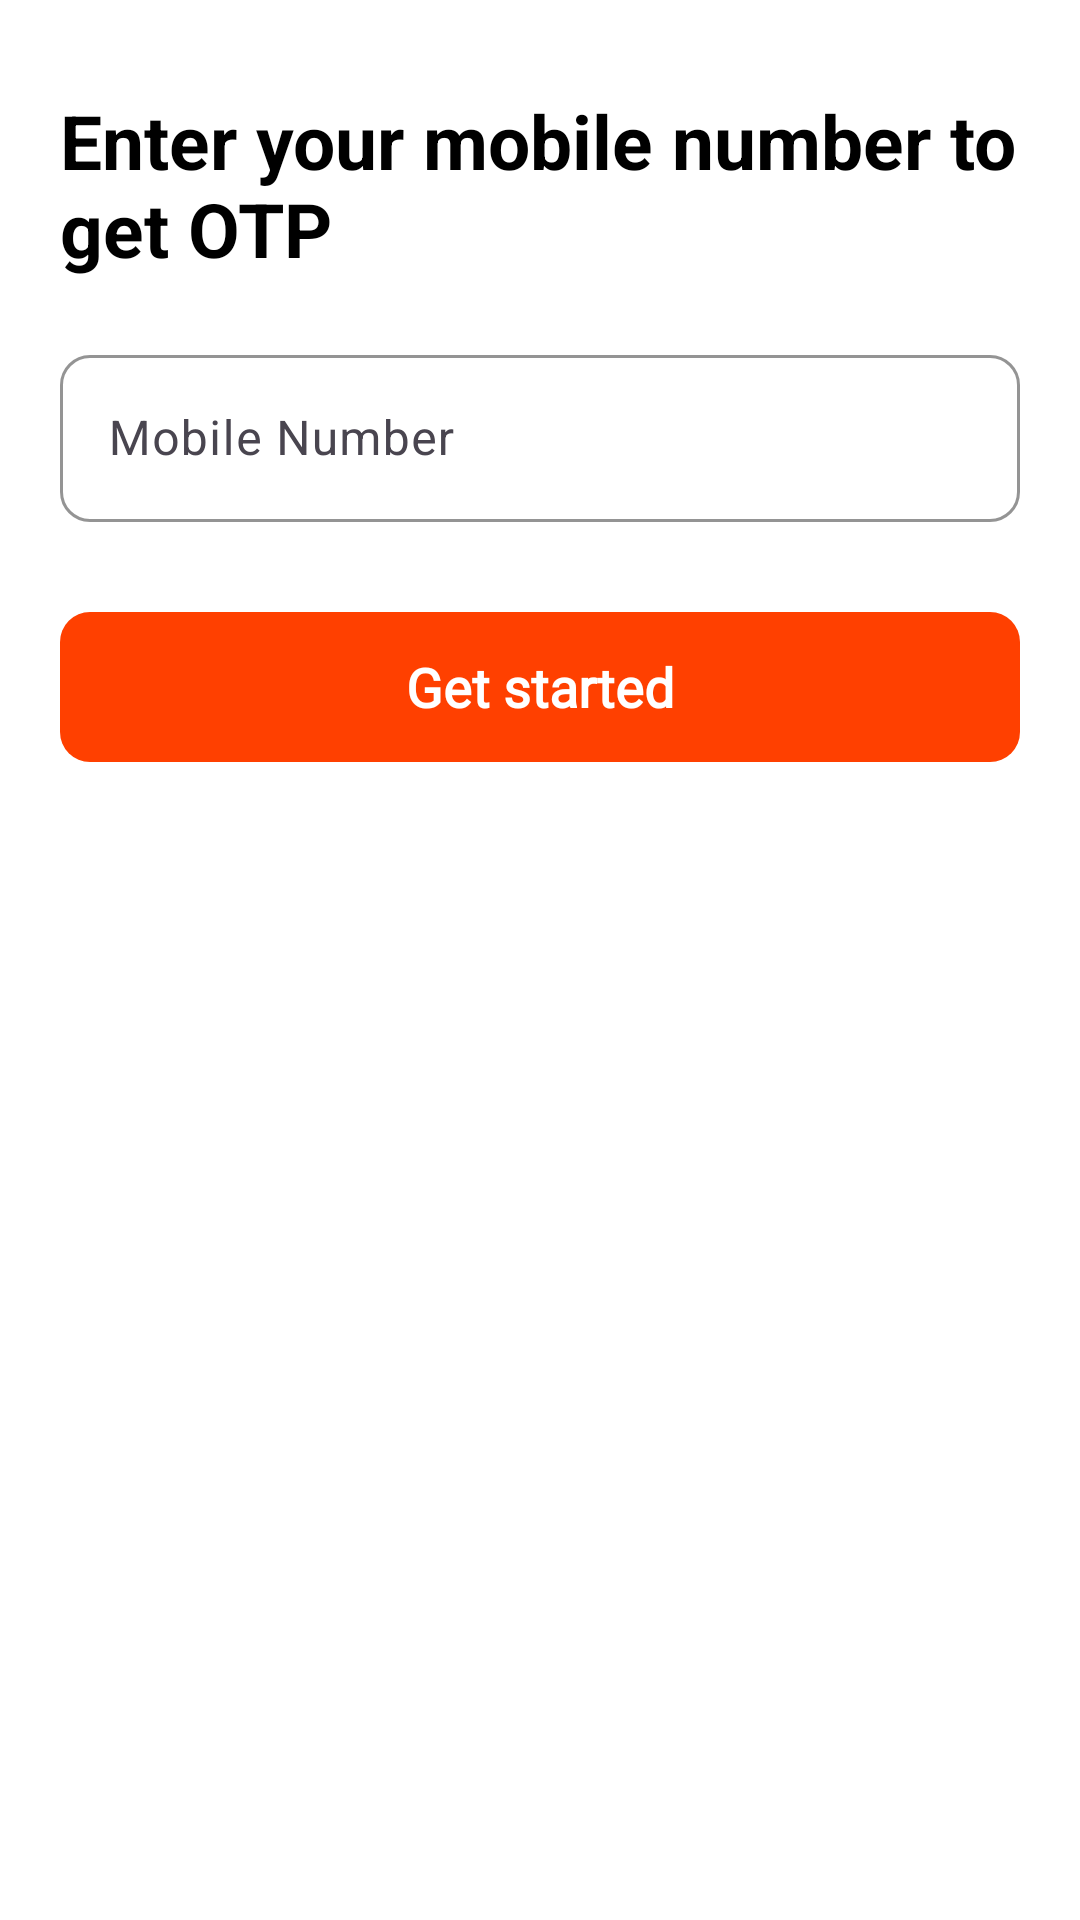

Android layout source for this screen:
<!-- AndroidManifest.xml: application theme Theme.Swiggy -->
<!-- res/layout/fragment_login_no_fragment.xml -->
<?xml version="1.0" encoding="utf-8"?>
<layout xmlns:app="http://schemas.android.com/apk/res-auto">

    <LinearLayout xmlns:android="http://schemas.android.com/apk/res/android"
        xmlns:tools="http://schemas.android.com/tools"
        android:layout_width="match_parent"
        android:layout_height="match_parent"
        android:background="@color/white"
        android:orientation="vertical"
        tools:context=".LoginFragment.LoginNoFragment">

        <ImageView
            android:id="@+id/back_arrow"
            android:layout_width="wrap_content"
            android:layout_height="wrap_content"
            android:layout_marginStart="20dp"
            android:layout_marginTop="20dp"
            android:src="@drawable/baseline_arrow_back_24" />

        <TextView
            android:layout_width="match_parent"
            android:layout_height="wrap_content"
            android:layout_marginStart="20dp"
            android:layout_marginTop="10dp"
            android:text="@string/enter_no"
            android:textColor="@color/black"
            android:textSize="25dp"
            android:textStyle="bold" />

        <com.google.android.material.textfield.TextInputLayout
            android:layout_width="match_parent"
            android:layout_height="wrap_content"
            android:layout_margin="20dp"
            android:autofillHints="name"
            android:focusableInTouchMode="true"
            android:hint="Mobile Number"
            app:boxCornerRadiusBottomEnd="10dp"
            app:boxCornerRadiusBottomStart="10dp"
            app:boxCornerRadiusTopEnd="10dp"
            app:boxCornerRadiusTopStart="10dp"
            app:boxStrokeColor="#E53935"
            app:hintTextColor="#E53935"
            app:prefixText="+91 | ">

            <com.google.android.material.textfield.TextInputEditText
                android:id="@+id/input_no"
                android:layout_width="match_parent"
                android:layout_height="wrap_content"
                android:inputType="number"
                android:maxLength="10" />


        </com.google.android.material.textfield.TextInputLayout>

        <TextView
            android:id="@+id/get_started"
            android:layout_width="match_parent"
            android:layout_height="50dp"
            android:layout_marginStart="20dp"
            android:layout_marginTop="10dp"
            android:layout_marginEnd="20dp"
            android:background="@drawable/start_text_bg"
            android:fontFamily="@font/gadugi"
            android:gravity="center"
            android:text="Get started"
            android:textColor="@color/white"
            android:textSize="18sp"
            android:textStyle="bold" />

        <TextView
            android:id="@+id/privacy"
            android:layout_width="wrap_content"
            android:layout_height="wrap_content"
            android:layout_margin="20dp" />
    </LinearLayout>
</layout>
<!-- resources referenced by this layout -->
<resources>
  <color name="black">#FF000000</color>
  <color name="white">#FFFFFFFF</color>
  <!-- drawable start_text_bg (drawable) -->
  <?xml version="1.0" encoding="utf-8"?>
  <shape xmlns:android="http://schemas.android.com/apk/res/android">
  <solid android:color="#FF4000"/>
      <corners android:radius="10dp"/>
  
  </shape>
  <string name="enter_no">Enter your mobile number to get OTP</string>
  <style name="Theme.Swiggy" parent="Base.Theme.Swiggy">
          <item name="android:statusBarColor">#CCF8F5F5</item>
          <item name="android:windowLightStatusBar">true</item>
      </style>
  <style name="Base.Theme.Swiggy" parent="Theme.Material3.DayNight.NoActionBar">
          
          
      </style>
</resources>
